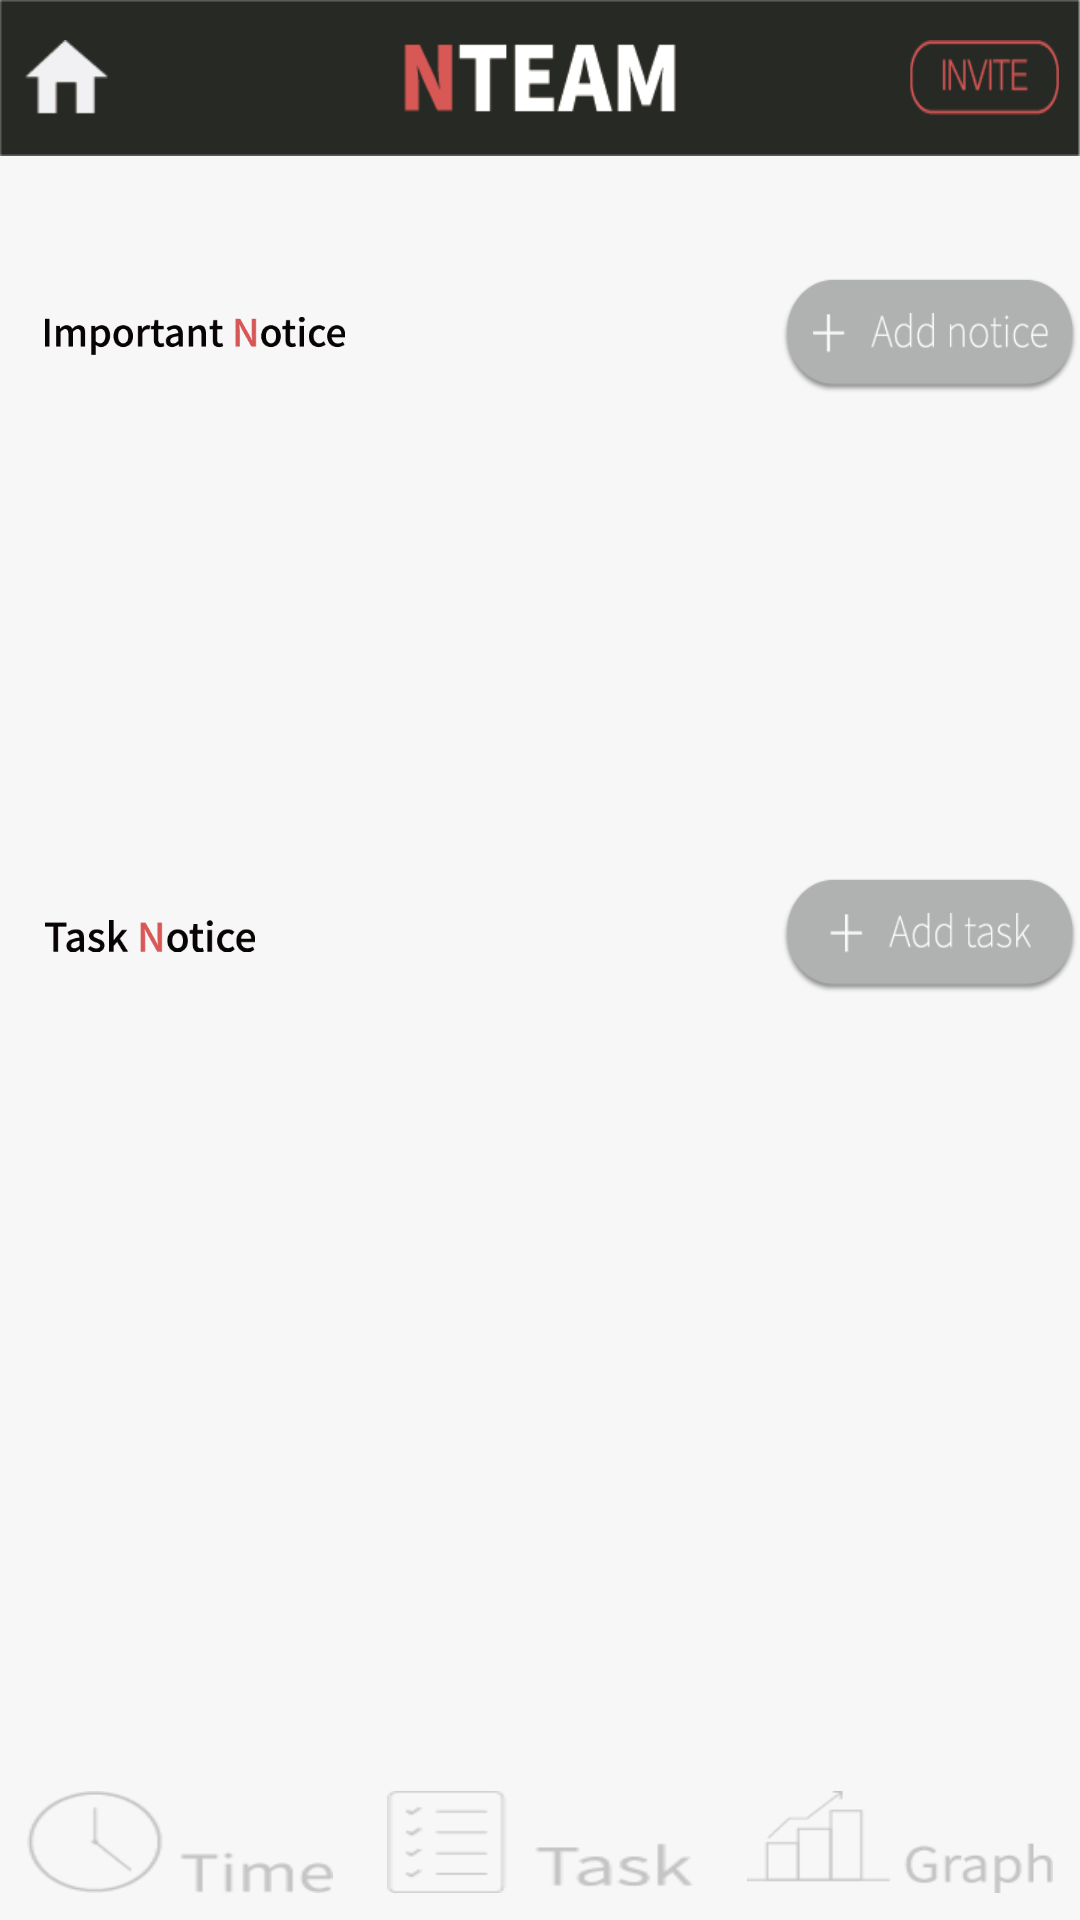

Produce the Android XML layout that renders to this screen, including the resource entries it uses.
<!-- AndroidManifest.xml: application theme AppTheme -->
<!-- res/layout/activity_second.xml -->
<?xml version="1.0" encoding="utf-8"?>

<LinearLayout xmlns:android="http://schemas.android.com/apk/res/android"
    android:layout_width="match_parent"
    android:layout_height="match_parent"
    android:orientation="vertical"
    android:background="#f7f7f7">

    <RelativeLayout
        android:layout_width="match_parent"
        android:layout_height="52dp">

        <Button
            android:id="@+id/back"
            android:layout_width="30dp"
            android:layout_height="25dp"
            android:layout_alignParentLeft="true"
            android:layout_alignParentStart="true"
            android:layout_centerVertical="true"
            android:layout_marginLeft="7dp"
            android:layout_marginStart="7dp"
            android:background="@drawable/home_btn"/>

        <TextView
            android:id="@+id/secondtitle"
            android:layout_width="match_parent"
            android:layout_height="match_parent"
            android:background="@drawable/main_bar"
            android:gravity="center" />

        <Button
            android:id="@+id/invite"
            android:layout_width="50dp"
            android:layout_height="25dp"
            android:layout_alignParentRight="true"
            android:layout_alignParentEnd="true"
            android:layout_centerVertical="true"
            android:layout_marginRight="7dp"
            android:layout_marginEnd="7dp"
            android:background="@drawable/invite_btn"/>

    </RelativeLayout>

    <RelativeLayout
        android:layout_marginTop="40dp"
        android:layout_width="match_parent"
        android:layout_height="200dp">

        <LinearLayout
            android:layout_width="match_parent"
            android:layout_height="match_parent"
            android:orientation="vertical">

            <RelativeLayout
                android:layout_width="match_parent"
                android:layout_height="40dp">

                <ImageView
                    android:layout_width="100dp"
                    android:layout_height="wrap_content"
                    android:src="@drawable/text1"
                    android:layout_marginLeft="15dp"
                    android:layout_marginStart="15dp"/>

                <Button
                    android:id="@+id/importantplus"
                    android:layout_width="100dp"
                    android:layout_height="wrap_content"
                    android:layout_alignParentEnd="true"
                    android:layout_alignParentRight="true"
                    android:layout_centerVertical="true"
                    android:background="@drawable/add_noti" />

            </RelativeLayout>


            <ListView
                android:id="@+id/importantlist"
                android:layout_width="match_parent"
                android:layout_height="match_parent" />
        </LinearLayout>
    </RelativeLayout>

    <RelativeLayout
        android:layout_width="match_parent"
        android:layout_height="match_parent">


        <RelativeLayout
            android:layout_width="match_parent"
            android:layout_height="match_parent"
            android:layout_above="@+id/buttons">


            <LinearLayout
                android:layout_width="match_parent"
                android:layout_height="match_parent"
                android:orientation="vertical">

                <RelativeLayout
                    android:layout_width="match_parent"
                    android:layout_height="40dp">

                    <ImageView

                        android:layout_width="70dp"
                        android:layout_height="wrap_content"
                        android:src="@drawable/text2"
                        android:layout_marginLeft="15dp"
                        android:layout_marginStart="15dp"/>

                    <Button
                        android:id="@+id/taskplus"
                        android:layout_width="100dp"
                        android:layout_height="wrap_content"
                        android:layout_alignParentEnd="true"
                        android:layout_alignParentRight="true"
                        android:layout_centerVertical="true"
                        android:background="@drawable/add_task" />
                </RelativeLayout>


                <ListView
                    android:id="@+id/tasklist"
                    android:layout_width="match_parent"
                    android:layout_height="match_parent" />
            </LinearLayout>
        </RelativeLayout>

        <LinearLayout
            android:id="@+id/buttons"
            android:layout_width="match_parent"
            android:layout_height="52dp"
            android:layout_alignParentBottom="true"
            android:orientation="horizontal"
            android:layout_marginTop="30dp">

            <Button
                android:id="@+id/button1"
                android:layout_width="match_parent"
                android:layout_height="match_parent"
                android:layout_weight="1"
                android:layout_margin="9dp"
                android:background="@drawable/botn_time" />

            <Button
                android:id="@+id/button2"
                android:layout_width="match_parent"
                android:layout_height="match_parent"
                android:layout_weight="1"
                android:layout_margin="9dp"
                android:background="@drawable/botn_task" />

            <Button
                android:id="@+id/button3"
                android:layout_width="match_parent"
                android:layout_height="match_parent"
                android:layout_weight="1"
                android:layout_margin="9dp"
                android:background="@drawable/botn_graph" />
        </LinearLayout>
    </RelativeLayout>
</LinearLayout>
<!-- resources referenced by this layout -->
<resources>
  <!-- drawable add_noti: png bitmap (drawable, 7937 bytes) -->
  <!-- drawable add_task: png bitmap (drawable, 7799 bytes) -->
  <!-- drawable botn_graph: png bitmap (drawable, 1524 bytes) -->
  <!-- drawable botn_task: png bitmap (drawable, 1322 bytes) -->
  <!-- drawable botn_time: png bitmap (drawable, 1777 bytes) -->
  <!-- drawable home_btn: png bitmap (drawable, 540 bytes) -->
  <!-- drawable invite_btn: png bitmap (drawable, 1242 bytes) -->
  <!-- drawable main_bar: png bitmap (drawable, 2662 bytes) -->
  <!-- drawable text1: png bitmap (drawable, 3980 bytes) -->
  <!-- drawable text2: png bitmap (drawable, 3129 bytes) -->
  <style name="AppTheme" parent="Theme.AppCompat.Light.DarkActionBar">
          
      </style>
</resources>
